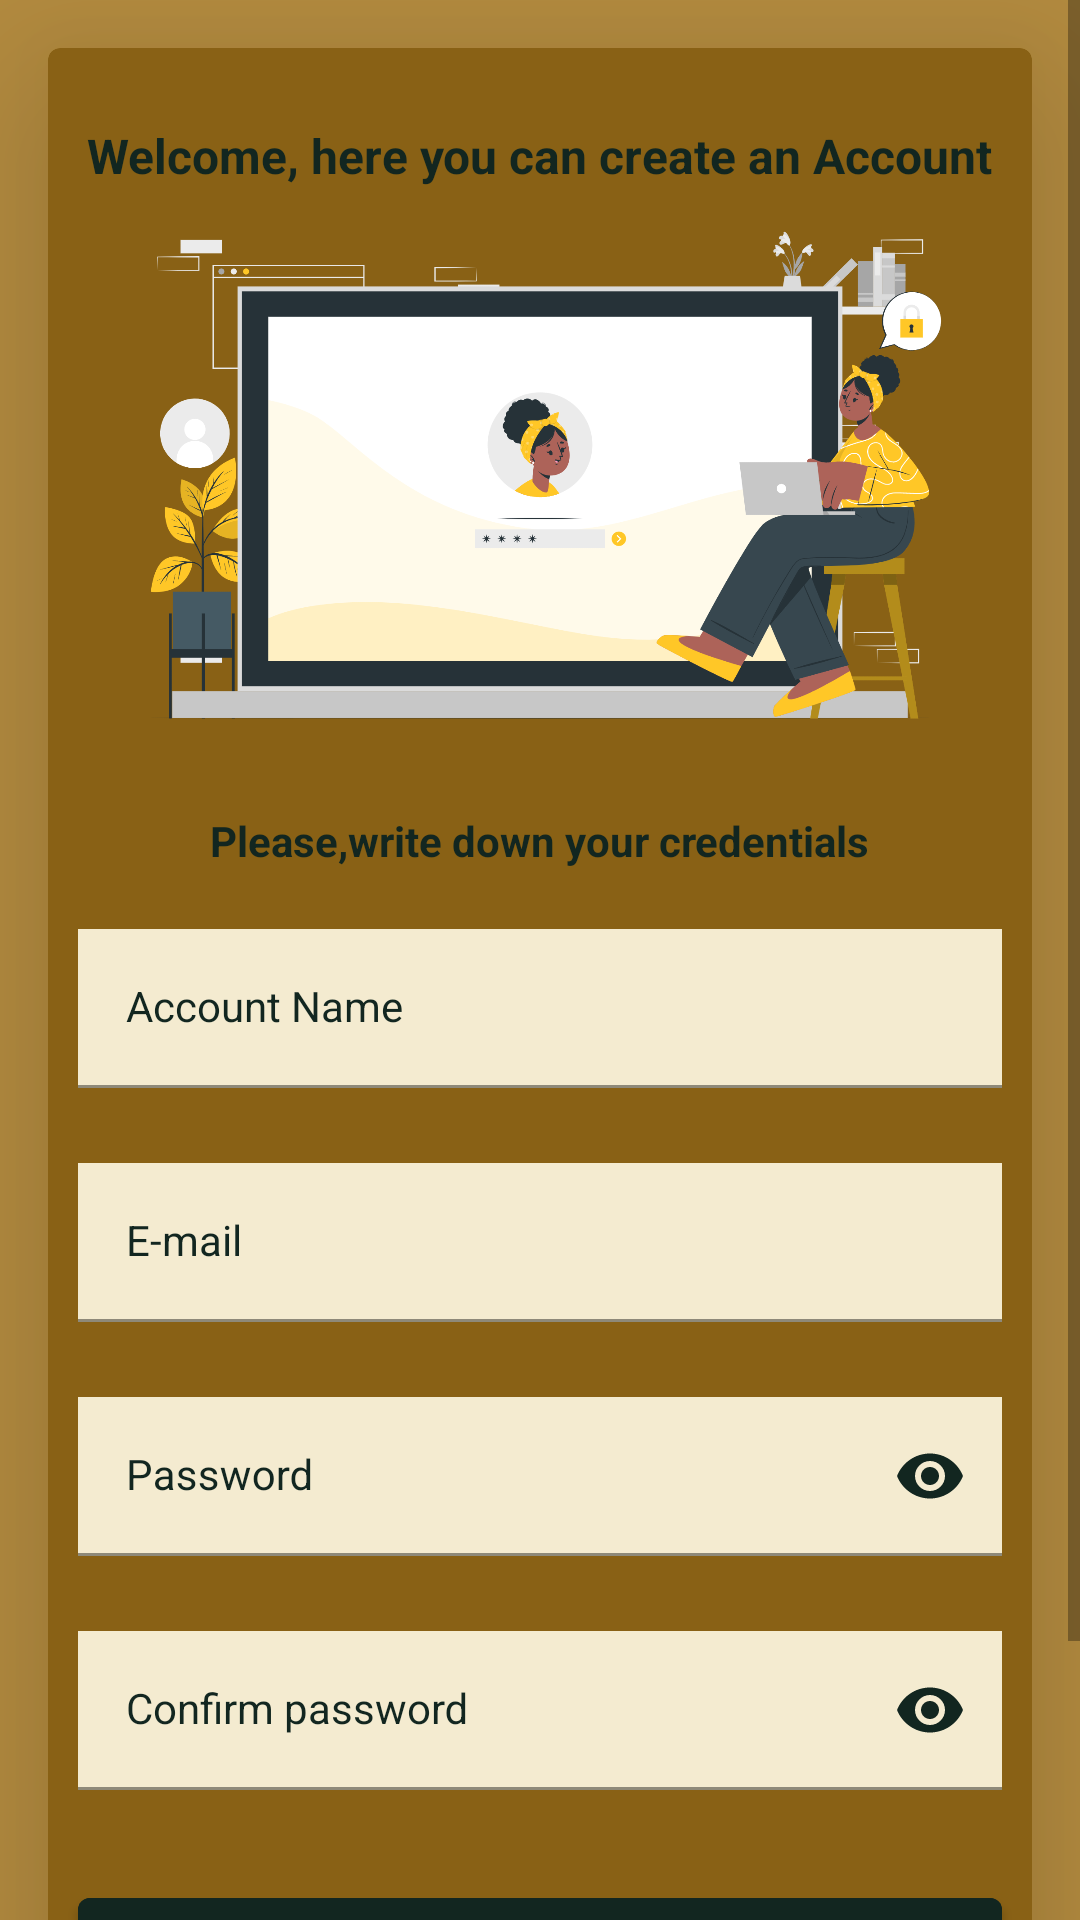

Reconstruct the res/layout file that produces this screen, plus the resources it refers to.
<!-- AndroidManifest.xml: application theme Theme.ProjectNewsBGN -->
<!-- res/layout/fragment_register.xml -->
<?xml version="1.0" encoding="utf-8"?>
<LinearLayout xmlns:android="http://schemas.android.com/apk/res/android"
    xmlns:app="http://schemas.android.com/apk/res-auto"
    xmlns:tools="http://schemas.android.com/tools"
    android:layout_width="match_parent"
    android:layout_height="match_parent"
    tools:context=".UI.login.RegisterFragment"
    android:background="@color/Tan">

    <ScrollView
        android:layout_width="match_parent"
        android:layout_height="match_parent">

        <LinearLayout
            android:layout_width="match_parent"
            android:layout_height="wrap_content"
            android:orientation="vertical">

            <com.google.android.material.progressindicator.LinearProgressIndicator
                android:id="@+id/progressIndicator"
                android:layout_width="wrap_content"
                android:layout_height="wrap_content"
                android:indeterminateOnly="true"
                android:visibility="gone"
                app:indicatorColor="@color/Gold"
                app:layout_constraintBottom_toBottomOf="@+id/registerText"
                android:layout_marginTop="5dp"
                app:trackColor="@color/Charcoal" />

            <com.google.android.material.card.MaterialCardView
                android:id="@+id/frameLayout"
                android:layout_width="match_parent"
                android:layout_height="match_parent"
                android:backgroundTint="@color/Gold"
                android:layout_margin="16dp"
                app:cardElevation="40dp">

                <LinearLayout
                    android:layout_width="match_parent"
                    android:layout_height="match_parent"
                    android:orientation="vertical"
                    android:elevation="8dp"
                    >

                    <TextView
                        android:layout_width="wrap_content"
                        android:layout_height="wrap_content"
                        android:layout_marginTop="25dp"
                        android:textColor="@color/Charcoal"
                        android:textSize="16sp"
                        android:text="@string/welcome_here_you_can_create_an_account"
                        android:textStyle="bold"
                        android:layout_gravity="center"
                        />

                    <ImageView
                        android:id="@+id/profileIcon"
                        android:layout_width="300dp"
                        android:layout_height="200dp"
                        android:scaleType="centerCrop"
                        android:layout_gravity="center"
                        android:transitionName="profile_image"
                        android:background="@color/Gold"
                        app:srcCompat="@drawable/compile"
                        android:contentDescription="@string/profileSettingsImage" />

                    <TextView
                        android:id="@+id/avatarSelectTExt"
                        android:layout_width="wrap_content"
                        android:layout_height="wrap_content"
                        android:layout_marginTop="8dp"
                        android:textColor="@color/Charcoal"
                        android:text="@string/please_write_down_your_credentials"
                        android:textStyle="bold"
                        android:layout_gravity="center"
                        />

                    <com.google.android.material.textfield.TextInputLayout
                        android:id="@+id/account"
                        android:layout_width="match_parent"
                        android:layout_height="wrap_content"
                        android:layout_marginTop="20sp"
                        android:layout_marginBottom="20sp"
                        android:layout_marginLeft="10dp"
                        android:layout_marginRight="10dp"
                        android:elevation="10dp"
                        app:endIconMode="clear_text"
                        app:endIconTint="@color/Charcoal"
                        app:startIconTint="@color/Charcoal"
                        app:hintTextColor="@color/Charcoal"
                        android:textColorHint="@color/Charcoal"
                        app:startIconDrawable="@drawable/ic_baseline_account_box_24">

                        <com.google.android.material.textfield.TextInputEditText
                            android:layout_width="match_parent"
                            android:layout_height="wrap_content"
                            android:background="@color/Cream"
                            style="@style/Theme.MaterialComponents"
                            android:hint="@string/account_name"
                            android:textColor="@color/Charcoal"
                            />
                    </com.google.android.material.textfield.TextInputLayout>


                    <com.google.android.material.textfield.TextInputLayout
                        android:id="@+id/email"
                        android:layout_width="match_parent"
                        android:layout_height="wrap_content"
                        android:layout_marginTop="5dp"
                        android:layout_marginBottom="20dp"
                        android:layout_marginLeft="10dp"
                        android:layout_marginRight="10dp"
                        app:endIconMode="clear_text"
                        app:endIconTint="@color/Charcoal"
                        app:startIconTint="@color/Charcoal"
                        app:hintTextColor="@color/Charcoal"
                        android:textColorHint="@color/Charcoal"
                        android:elevation="10dp"
                        app:startIconDrawable="@drawable/ic_baseline_alternate_email_24">

                        <com.google.android.material.textfield.TextInputEditText
                            android:layout_width="match_parent"
                            android:layout_height="wrap_content"
                            android:background="@color/Cream"
                            android:inputType="textEmailAddress"
                            style="@style/Theme.MaterialComponents"
                            android:hint="@string/e_mail"
                            android:textColor="@color/Charcoal"
                            />
                    </com.google.android.material.textfield.TextInputLayout>

                    <com.google.android.material.textfield.TextInputLayout
                        android:id="@+id/psw"
                        android:layout_width="match_parent"
                        android:layout_height="wrap_content"
                        app:endIconMode="password_toggle"
                        android:layout_marginTop="5dp"
                        android:layout_marginBottom="20dp"
                        android:layout_marginLeft="10dp"
                        android:layout_marginRight="10dp"
                        app:endIconTint="@color/Charcoal"
                        app:startIconTint="@color/Charcoal"
                        android:textColorHint="@color/Charcoal"
                        android:elevation="10dp"
                        app:startIconDrawable="@drawable/ic_baseline_shield_24">

                        <com.google.android.material.textfield.TextInputEditText
                            android:layout_width="match_parent"
                            android:layout_height="wrap_content"
                            android:background="@color/Cream"
                            android:inputType="textPassword"
                            android:hint="@string/password"
                            style="@style/Theme.MaterialComponents"
                            android:textColor="@color/Charcoal"
                            />
                    </com.google.android.material.textfield.TextInputLayout>

                    <com.google.android.material.textfield.TextInputLayout
                        android:id="@+id/confirmPsw"
                        android:layout_width="match_parent"
                        android:layout_height="wrap_content"
                        app:endIconMode="password_toggle"
                        android:layout_marginTop="5dp"
                        android:layout_marginBottom="20dp"
                        android:layout_marginLeft="10dp"
                        android:layout_marginRight="10dp"
                        app:endIconTint="@color/Charcoal"
                        android:textColorHint="@color/Charcoal"
                        app:startIconTint="@color/Charcoal"
                        android:elevation="10dp"
                        app:startIconDrawable="@drawable/ic_baseline_shield_24">

                        <com.google.android.material.textfield.TextInputEditText
                            android:layout_width="match_parent"
                            android:layout_height="wrap_content"
                            android:background="@color/Cream"
                            android:inputType="textPassword"
                            android:hint="@string/confirm_password"
                            style="@style/Theme.MaterialComponents"
                            android:textColor="@color/Charcoal"
                            />
                    </com.google.android.material.textfield.TextInputLayout>

                    <Button
                        android:id="@+id/registerBtn"
                        style="@style/Theme.MaterialComponents"
                        android:layout_width="match_parent"
                        android:layout_height="wrap_content"
                        android:layout_gravity="center"
                        android:layout_marginStart="10dp"
                        android:layout_marginTop="10sp"
                        android:layout_marginEnd="10dp"
                        android:backgroundTint="@color/Charcoal"
                        android:text="@string/register"
                        android:textColor="@color/Cream"
                        android:elevation="10dp"/>

                    <CheckBox
                        android:id="@+id/rememberCbRegister"
                        android:layout_width="150dp"
                        android:layout_height="wrap_content"
                        android:layout_gravity="center"
                        android:layout_marginBottom="10dp"
                        android:background="@color/Gold"
                        android:elevation="10dp"
                        style="@style/Theme.MaterialComponents"
                        android:text="@string/remember_me"
                        android:textColor="@color/Cream" />

                </LinearLayout>
            </com.google.android.material.card.MaterialCardView>
        </LinearLayout>

    </ScrollView>

</LinearLayout>
<!-- resources referenced by this layout -->
<resources>
  <color name="Charcoal">#122620</color>
  <color name="Cream">#F4EBD0</color>
  <color name="Gold">#896115</color>
  <color name="Tan">#B68D40</color>
  <!-- drawable compile: png bitmap (drawable-v24, 250373 bytes) -->
  <string name="account_name">Account Name</string>
  <string name="confirm_password">Confirm password</string>
  <string name="e_mail">E-mail</string>
  <string name="password">Password</string>
  <string name="please_write_down_your_credentials">Please,write down your credentials</string>
  <string name="profileSettingsImage">ProfileSettingsImage</string>
  <string name="register">Register</string>
  <string name="remember_me">Remember me</string>
  <string name="welcome_here_you_can_create_an_account">Welcome, here you can create an Account</string>
  <style name="Theme.ProjectNewsBGN" parent="Theme.MaterialComponents.DayNight.DarkActionBar">
          
          <item name="colorPrimary">@color/purple_500</item>
          <item name="colorPrimaryVariant">@color/purple_700</item>
          <item name="colorOnPrimary">@color/white</item>
          
          <item name="colorSecondary">@color/Tan</item>
          <item name="colorSecondaryVariant">@color/Cream</item>
          <item name="colorOnSecondary">@color/Charcoal</item>
          
          <item name="android:statusBarColor">?attr/colorPrimaryVariant</item>
          
          <item name="android:windowContentTransitions">true</item>
      </style>
  <color name="purple_500">#FF6200EE</color>
  <color name="purple_700">#FF3700B3</color>
  <color name="white">#FFFFFFFF</color>
</resources>
